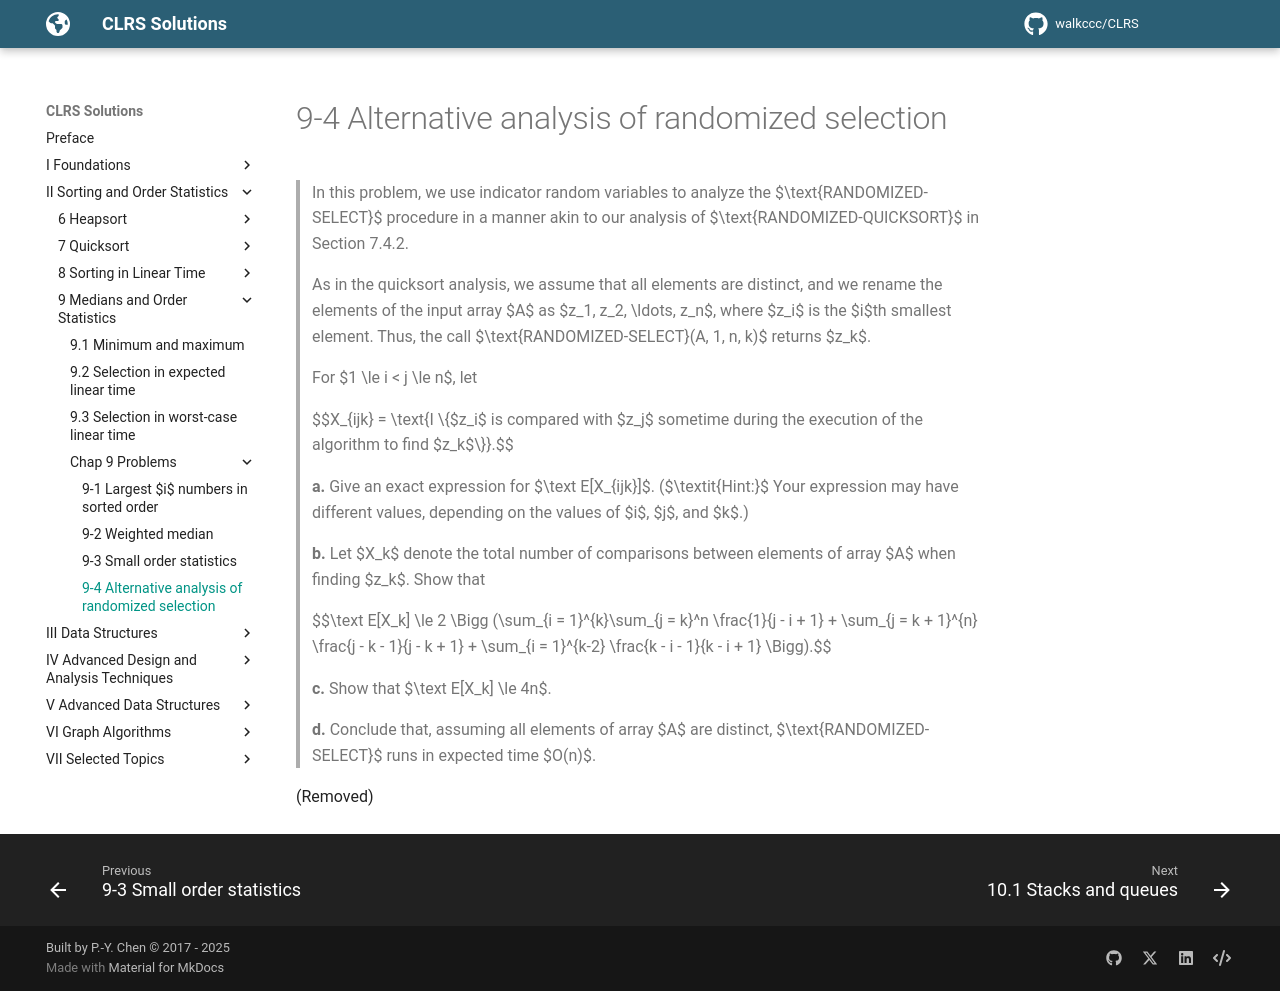

repository: walkccc/CLRS · page: Chap09/Problems/9-4/index.html · generator: mkdocs

> In this problem, we use indicator random variables to analyze the $\text{RANDOMIZED-SELECT}$ procedure in a manner akin to our analysis of $\text{RANDOMIZED-QUICKSORT}$ in Section 7.4.2.
>
> As in the quicksort analysis, we assume that all elements are distinct, and we rename the elements of the input array $A$ as $z_1, z_2, \ldots, z_n$, where $z_i$ is the $i$th smallest element. Thus, the call $\text{RANDOMIZED-SELECT}(A, 1, n, k)$ returns $z_k$.
>
> For $1 \le i < j \le n$, let
>
> $$X_{ijk} = \text{I \\{$z_i$ is compared with $z_j$ sometime during the execution of the algorithm to find $z_k$\\}}.$$
>
> **a.** Give an exact expression for $\text E[X_{ijk}]$. ($\textit{Hint:}$ Your expression may have different values, depending on the values of $i$, $j$, and $k$.)
>
> **b.** Let $X_k$ denote the total number of comparisons between elements of array $A$ when finding $z_k$. Show that
>
> $$\text E[X_k] \le 2 \Bigg (\sum_{i = 1}^{k}\sum_{j = k}^n \frac{1}{j - i + 1} + \sum_{j = k + 1}^{n} \frac{j - k - 1}{j - k + 1} + \sum_{i = 1}^{k-2} \frac{k - i - 1}{k - i + 1} \Bigg).$$
>
> **c.** Show that $\text E[X_k] \le 4n$.
>
> **d.** Conclude that, assuming all elements of array $A$ are distinct, $\text{RANDOMIZED-SELECT}$ runs in expected time $O(n)$.

(Removed)
